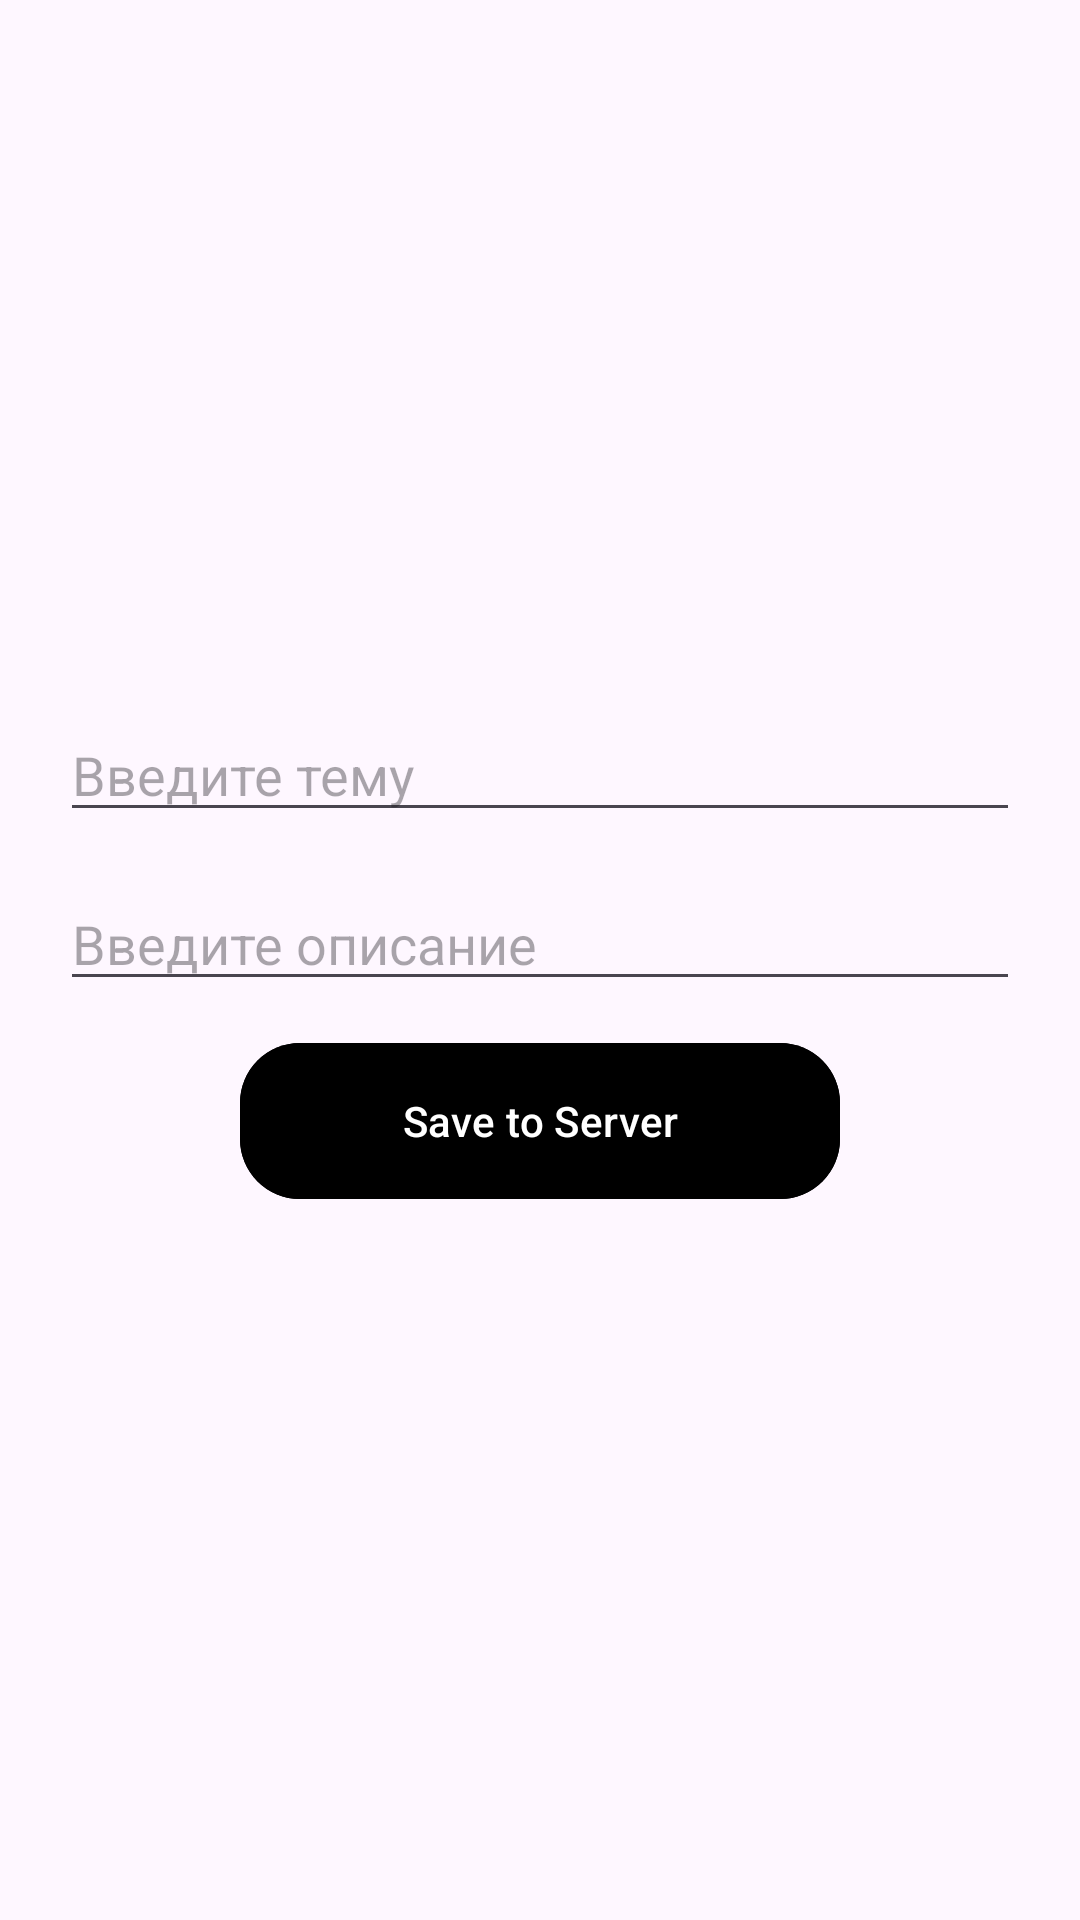

Here is an Android app screen rendered from its layout file. Give the layout XML and the strings, colors and styles it references.
<!-- AndroidManifest.xml: application theme Theme.FeedUp -->
<!-- res/layout/fragment_create_edit.xml -->
<?xml version="1.0" encoding="utf-8"?>
<LinearLayout xmlns:android="http://schemas.android.com/apk/res/android"
    xmlns:tools="http://schemas.android.com/tools"
    android:layout_width="match_parent"
    android:layout_height="match_parent"
    xmlns:app="http://schemas.android.com/apk/res-auto"
    android:orientation="vertical"
    android:gravity="center"
    android:paddingHorizontal="20dp"
    tools:context=".ui.fragments.create.CreateEditFragment">

    <EditText
        android:id="@+id/title"
        android:layout_width="match_parent"
        android:hint="Введите тему"
        android:layout_height="wrap_content"/>

    <EditText
        android:id="@+id/editDescription"
        android:layout_width="match_parent"
        android:layout_marginTop="15dp"
        android:layout_height="wrap_content"
        android:hint="Введите описание "/>

    <com.google.android.material.button.MaterialButton
        android:id="@+id/buttonSave"
        android:layout_width="200dp"
        android:layout_height="60dp"
        app:cornerRadius="20dp"
        android:layout_marginTop="10dp"
        android:text="Save to Server"
        android:backgroundTint="@color/black"/>
</LinearLayout>
<!-- resources referenced by this layout -->
<resources>
  <color name="black">#FF000000</color>
  <style name="Theme.FeedUp" parent="Base.Theme.FeedUp" />
  <style name="Base.Theme.FeedUp" parent="Theme.Material3.DayNight.NoActionBar">
          
          
      </style>
</resources>
